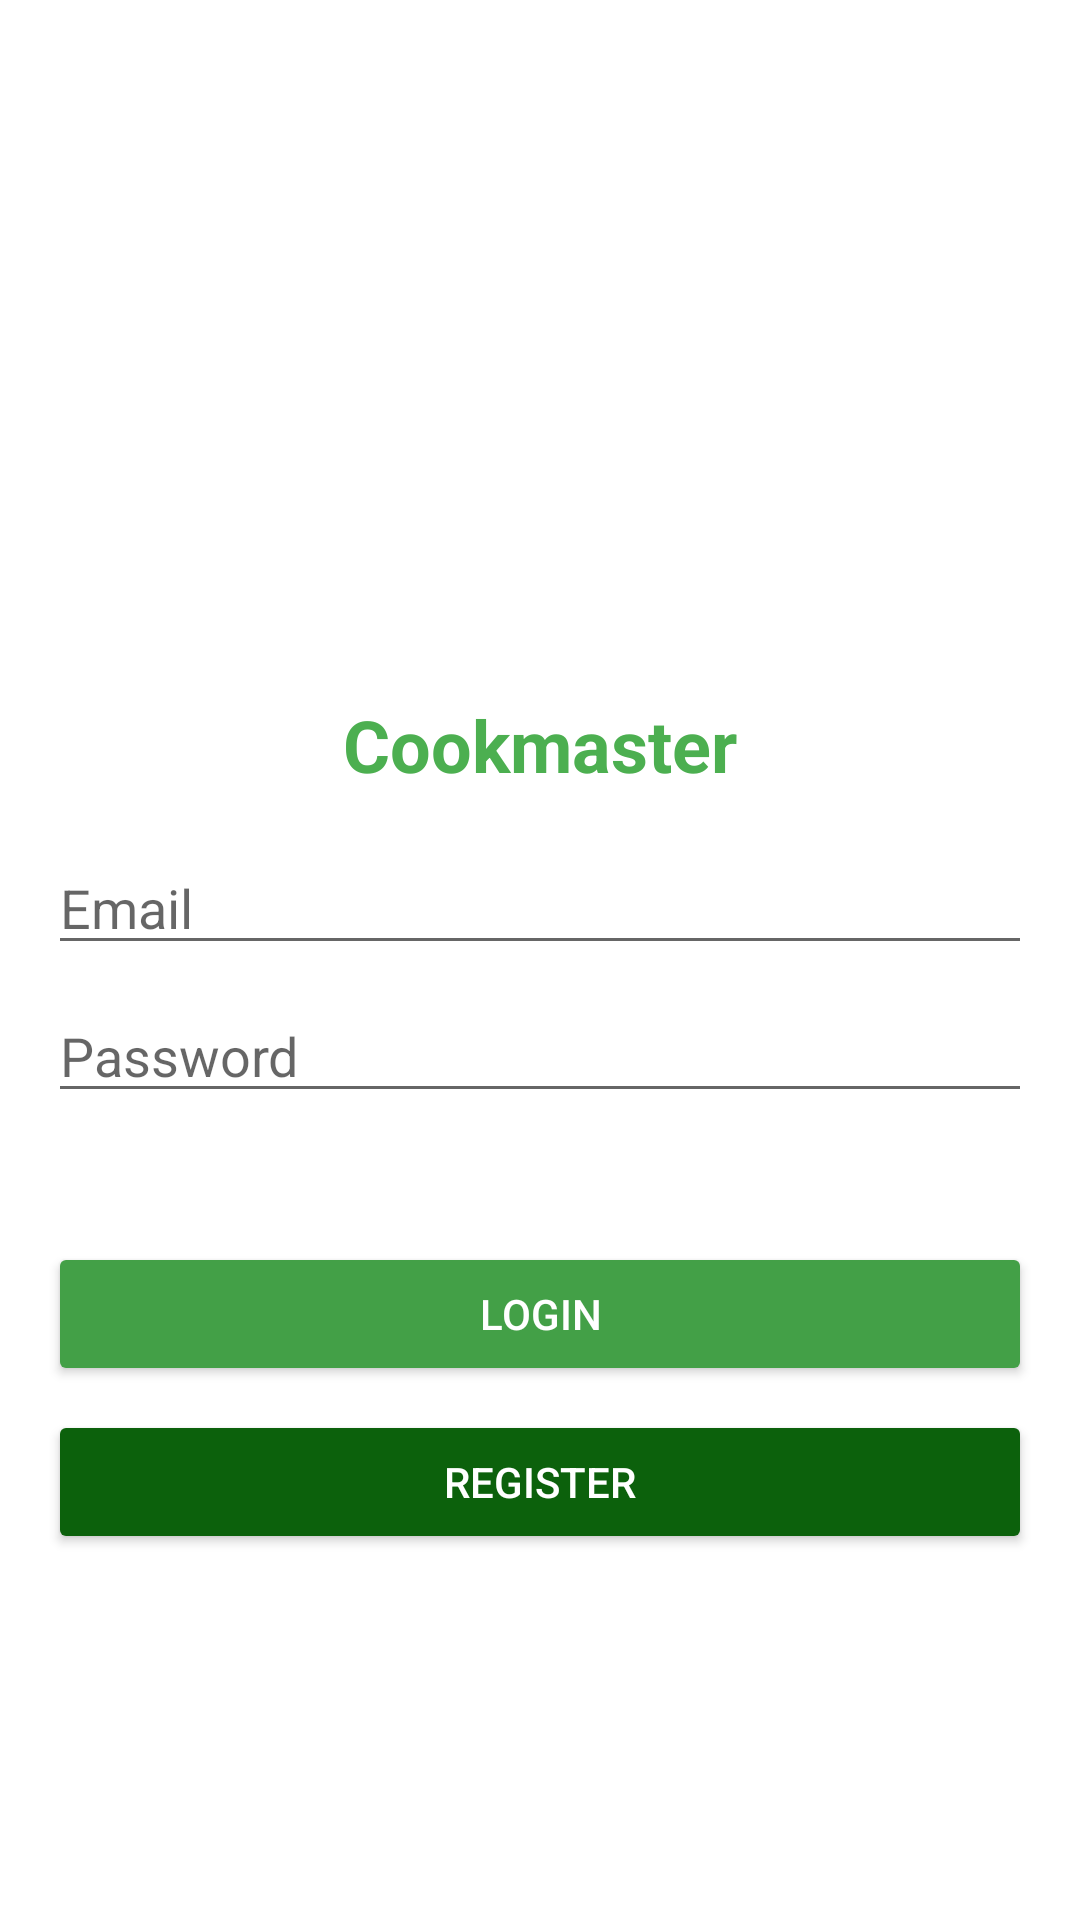

Android layout source for this screen:
<!-- AndroidManifest.xml: application theme Theme.Cookmaster -->
<!-- res/layout/activity_main.xml -->
<?xml version="1.0" encoding="utf-8"?>
<RelativeLayout xmlns:android="http://schemas.android.com/apk/res/android"
    xmlns:tools="http://schemas.android.com/tools"
    android:layout_width="match_parent"
    android:layout_height="match_parent"
    android:padding="16dp"
    android:background="@color/white"
    tools:context=".MainActivity">

    <ImageView
        android:id="@+id/logoImageView"
        android:layout_width="200dp"
        android:layout_height="200dp"
        android:layout_centerHorizontal="true"
        android:src="@drawable/app_logo"
        android:scaleType="centerCrop"/>

    <LinearLayout
        android:layout_width="match_parent"
        android:layout_height="wrap_content"
        android:orientation="vertical"
        android:layout_below="@id/logoImageView"
        android:layout_marginTop="16dp">

        <TextView
            android:id="@+id/titleTextView"
            android:layout_width="wrap_content"
            android:layout_height="wrap_content"
            android:text="Cookmaster"
            android:textSize="24sp"
            android:textStyle="bold"
            android:textColor="@color/greenPrimary"
            android:layout_gravity="center_horizontal"/>

        <EditText
            android:id="@+id/emailEditText"
            android:layout_width="match_parent"
            android:layout_height="wrap_content"
            android:layout_marginTop="16dp"
            android:hint="Email"
            android:inputType="textEmailAddress"/>

        <EditText
            android:id="@+id/passwordEditText"
            android:layout_width="match_parent"
            android:layout_height="wrap_content"
            android:layout_marginTop="8dp"
            android:hint="Password"
            android:inputType="textPassword"/>

        <TextView
            android:layout_width="match_parent"
            android:layout_height="wrap_content"
            android:layout_marginTop="8dp"
            android:text=""
            android:textColor="@color/red"
            android:textAlignment="center"
            android:id="@+id/textError"/>

        <Button
            android:id="@+id/loginButton"
            android:layout_width="match_parent"
            android:layout_height="wrap_content"
            android:layout_marginTop="16dp"
            android:text="Login"
            android:backgroundTint="@color/greenDark"
            android:textColor="#FFFFFF"/>

        <Button
            android:id="@+id/registerButton"
            android:layout_width="match_parent"
            android:layout_height="wrap_content"
            android:layout_marginTop="8dp"
            android:text="Register"
            android:backgroundTint="#0C610C"
            android:textColor="#FFFFFF"/>

    </LinearLayout>

</RelativeLayout>
<!-- resources referenced by this layout -->
<resources>
  <color name="greenDark">#43A047</color>
  <color name="greenPrimary">#4CAF50</color>
  <color name="red">#FF0000</color>
  <color name="white">#FFFFFFFF</color>
  <!-- drawable app_logo: png bitmap (mipmap-hdpi, 14075 bytes) -->
  <style name="Theme.Cookmaster" parent="Theme.MaterialComponents.DayNight.DarkActionBar">
          
          <item name="colorPrimary">@color/purple_500</item>
          <item name="colorPrimaryVariant">@color/purple_700</item>
          <item name="colorOnPrimary">@color/white</item>
          
          <item name="colorSecondary">@color/teal_200</item>
          <item name="colorSecondaryVariant">@color/teal_700</item>
          <item name="colorOnSecondary">@color/black</item>
          
          <item name="android:statusBarColor">?attr/colorPrimaryVariant</item>
          
      </style>
  <color name="black">#FF000000</color>
  <!-- not gathered from this repository: default colours our renderer supplied (Android Studio template values) -->
  <color name="purple_500">#FF6200EE</color>
  <color name="purple_700">#FF3700B3</color>
  <color name="teal_200">#FF03DAC5</color>
  <color name="teal_700">#FF018786</color>
</resources>
